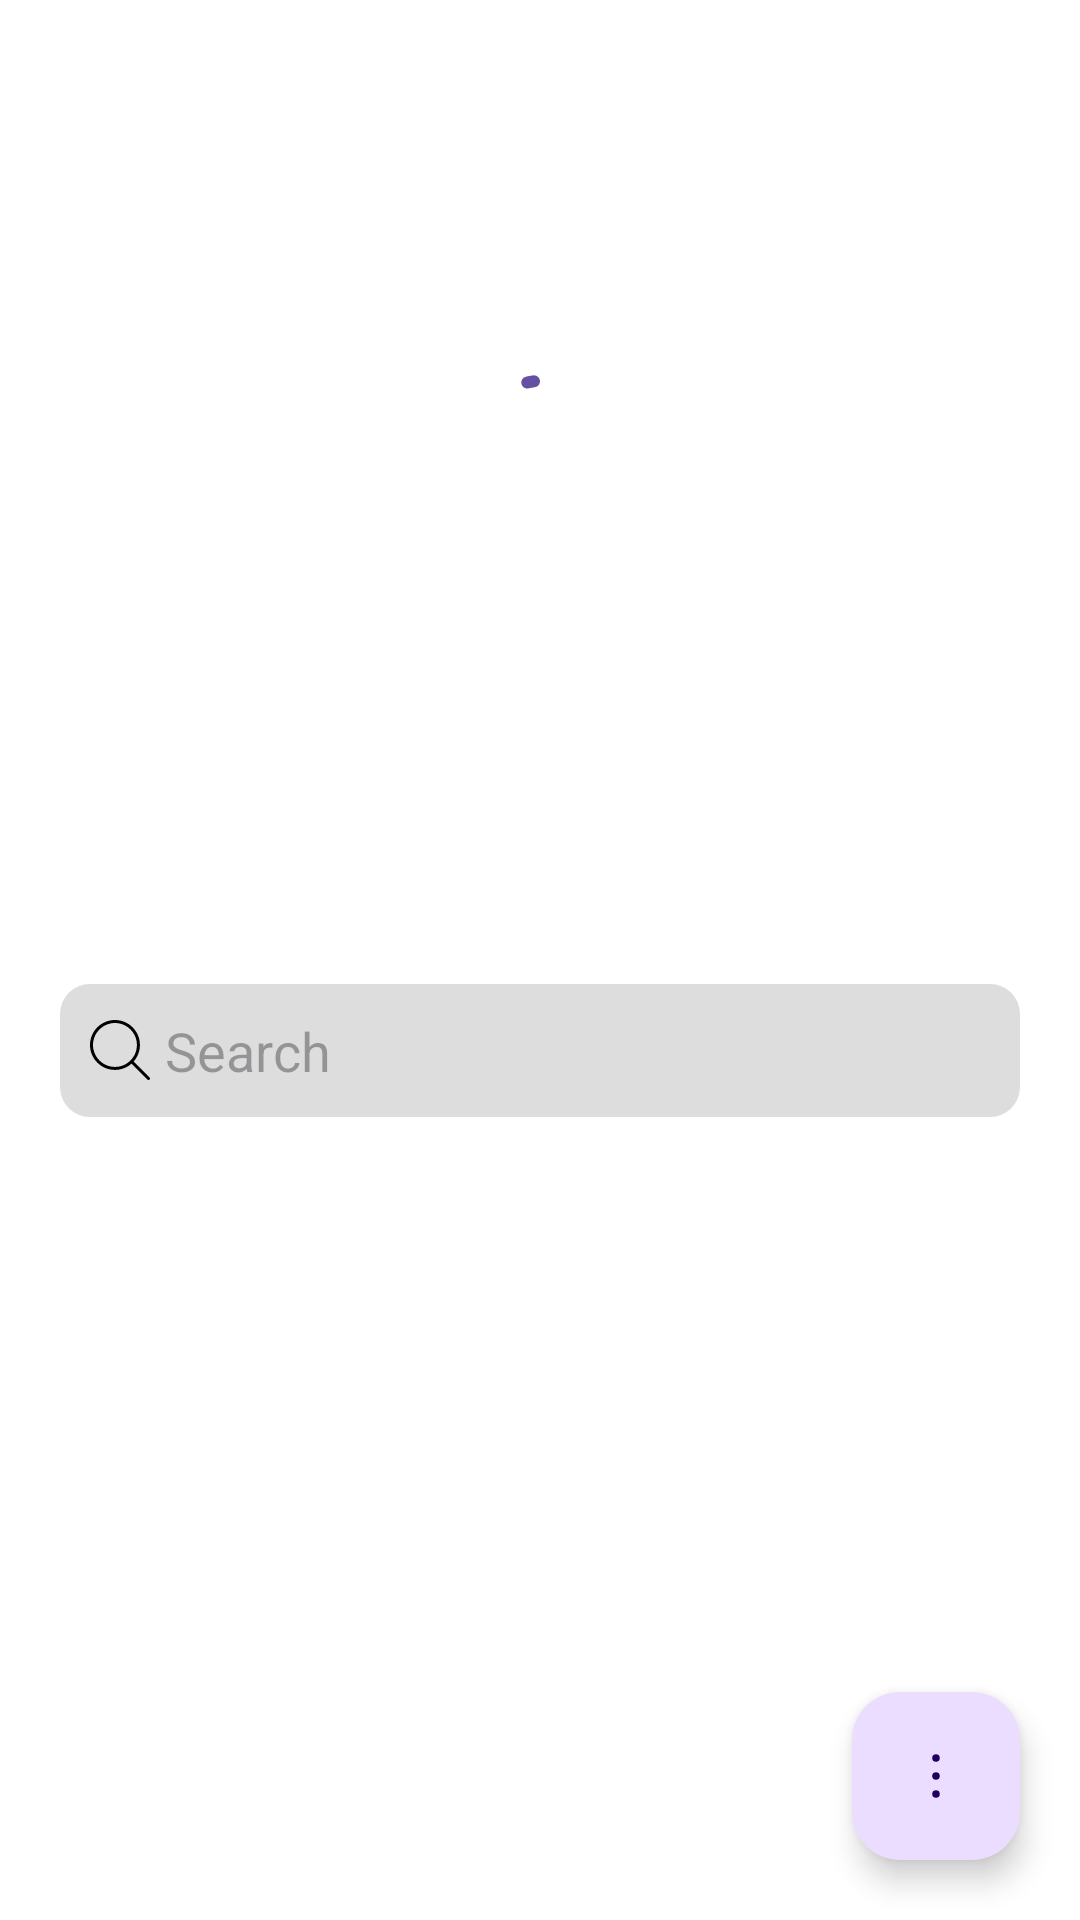

Android layout source for this screen:
<!-- AndroidManifest.xml: activity theme Theme.BlueApp -->
<!-- res/layout/activity_main.xml -->
<?xml version="1.0" encoding="utf-8"?>
<androidx.coordinatorlayout.widget.CoordinatorLayout xmlns:android="http://schemas.android.com/apk/res/android"
    xmlns:app="http://schemas.android.com/apk/res-auto"
    xmlns:tools="http://schemas.android.com/tools"
    android:layout_width="match_parent"
    android:layout_height="match_parent"
    android:background="@color/white">

    <com.google.android.material.appbar.AppBarLayout
        android:layout_width="match_parent"
        android:layout_height="wrap_content"
        android:background="@color/white">

        <com.google.android.material.appbar.CollapsingToolbarLayout
            android:layout_width="match_parent"
            android:layout_height="wrap_content"
            app:layout_scrollFlags="scroll|snap|exitUntilCollapsed">

            <androidx.constraintlayout.widget.ConstraintLayout
                android:layout_width="match_parent"
                android:layout_height="wrap_content">

                <androidx.viewpager2.widget.ViewPager2
                    android:id="@+id/carousel_pager"
                    android:layout_width="match_parent"
                    android:layout_height="@dimen/_230dp"
                    android:layout_marginTop="@dimen/_30dp"
                    android:orientation="horizontal"
                    app:layout_constraintEnd_toEndOf="parent"
                    app:layout_constraintStart_toStartOf="parent"
                    app:layout_constraintTop_toTopOf="parent" />

                <com.google.android.material.tabs.TabLayout
                    android:id="@+id/pager_indicator"
                    android:layout_width="match_parent"
                    android:layout_height="wrap_content"
                    android:layout_gravity="bottom"
                    android:background="@color/white"
                    app:layout_constraintEnd_toEndOf="parent"
                    app:layout_constraintStart_toStartOf="parent"
                    app:layout_constraintTop_toBottomOf="@id/carousel_pager"
                    app:tabBackground="@drawable/tab_pager_selector"
                    app:tabGravity="center"
                    app:tabIndicatorHeight="@dimen/_0dp"
                    app:tabMaxWidth="@dimen/_12dp"
                    app:tabMode="fixed" />

                <com.google.android.material.progressindicator.CircularProgressIndicator
                    android:id="@+id/loader"
                    android:layout_width="wrap_content"
                    android:layout_height="wrap_content"
                    android:indeterminate="true"
                    app:layout_constraintBottom_toBottomOf="@id/carousel_pager"
                    app:layout_constraintEnd_toEndOf="@id/carousel_pager"
                    app:layout_constraintStart_toStartOf="@id/carousel_pager"
                    app:layout_constraintTop_toTopOf="@id/carousel_pager" />


            </androidx.constraintlayout.widget.ConstraintLayout>

        </com.google.android.material.appbar.CollapsingToolbarLayout>


        <com.google.android.material.textfield.TextInputEditText
            android:id="@+id/et_search"
            android:layout_width="match_parent"
            android:layout_height="wrap_content"
            android:layout_margin="@dimen/_20dp"
            android:background="@drawable/edit_text_bg"
            android:drawableStart="@drawable/ic_search"
            android:drawablePadding="@dimen/_5dp"
            android:hint="@string/search_hint_txt"
            android:imeOptions="actionDone"
            android:padding="@dimen/_10dp" />

    </com.google.android.material.appbar.AppBarLayout>

    <androidx.recyclerview.widget.RecyclerView
        android:id="@+id/rcv_photos"
        android:layout_width="match_parent"
        android:layout_height="match_parent"
        android:layout_marginHorizontal="@dimen/_20dp"
        android:orientation="vertical"
        app:layoutManager="androidx.recyclerview.widget.LinearLayoutManager"
        app:layout_behavior="@string/appbar_scrolling_view_behavior"
        tools:listitem="@layout/list_rcv_item" />

    <com.google.android.material.progressindicator.CircularProgressIndicator
        android:id="@+id/photos_loader"
        android:layout_width="wrap_content"
        android:layout_height="wrap_content"
        android:layout_gravity="center"
        android:visibility="gone"
        android:indeterminate="true"
        app:layout_constraintBottom_toBottomOf="@id/rcv_photos"
        app:layout_constraintEnd_toEndOf="@id/rcv_photos"
        app:layout_constraintStart_toStartOf="@id/rcv_photos"
        app:layout_constraintTop_toTopOf="@id/rcv_photos" />

    <TextView
        android:id="@+id/tv_empty_list_msg"
        android:layout_width="wrap_content"
        android:layout_height="wrap_content"
        android:layout_gravity="center"
        android:text="@string/empty_list_txt"
        android:visibility="gone" />


    <com.google.android.material.floatingactionbutton.FloatingActionButton
        android:id="@+id/fab"
        android:layout_width="wrap_content"
        android:layout_height="wrap_content"
        android:layout_gravity="bottom|end"
        android:layout_margin="@dimen/_20dp"
        android:contentDescription="@null"
        android:src="@drawable/ic_more_vert" />

</androidx.coordinatorlayout.widget.CoordinatorLayout>
<!-- res/layout/list_rcv_item.xml (included above) -->
<?xml version="1.0" encoding="utf-8"?>
<com.google.android.material.card.MaterialCardView xmlns:android="http://schemas.android.com/apk/res/android"
    xmlns:app="http://schemas.android.com/apk/res-auto"
    xmlns:tools="http://schemas.android.com/tools"
    android:layout_width="match_parent"
    android:layout_height="wrap_content"
    android:layout_marginVertical="@dimen/_2dp"
    app:cardCornerRadius="@dimen/_8dp"
    app:cardElevation="@dimen/_1dp"
    app:strokeWidth="@dimen/_0dp"
    >

    <androidx.constraintlayout.widget.ConstraintLayout
        android:layout_width="match_parent"
        android:layout_height="wrap_content"
        android:layout_gravity="center_vertical"
        android:paddingHorizontal="@dimen/_10dp">

        <com.google.android.material.imageview.ShapeableImageView
            android:id="@+id/imageview"
            android:layout_width="@dimen/_70dp"
            android:layout_height="@dimen/_70dp"
            android:scaleType="centerCrop"
            android:layout_marginVertical="@dimen/_10dp"
            app:layout_constraintBottom_toBottomOf="parent"
            app:layout_constraintStart_toStartOf="parent"
            app:layout_constraintTop_toTopOf="parent"
            app:shapeAppearance="@style/RoundedShape8dp"
            tools:background="@color/black" />

        <TextView
            android:id="@+id/tv_title"
            android:layout_width="@dimen/_0dp"
            android:layout_height="wrap_content"
            android:layout_marginStart="@dimen/_5dp"
            android:ellipsize="end"
            android:lines="1"
            android:textSize="@dimen/_18sp"
            android:textStyle="bold"
            app:layout_constraintBottom_toTopOf="@id/tv_description"
            app:layout_constraintEnd_toEndOf="parent"
            app:layout_constraintStart_toEndOf="@id/imageview"
            app:layout_constraintTop_toTopOf="parent"
            app:layout_constraintVertical_chainStyle="packed" />

        <TextView
            android:id="@+id/tv_description"
            android:layout_width="@dimen/_0dp"
            android:layout_height="wrap_content"
            android:ellipsize="end"
            android:lines="2"
            android:textSize="@dimen/_16sp"
            app:layout_constraintBottom_toBottomOf="parent"
            app:layout_constraintEnd_toEndOf="@id/tv_title"
            app:layout_constraintStart_toStartOf="@id/tv_title"
            app:layout_constraintTop_toBottomOf="@id/tv_title" />


    </androidx.constraintlayout.widget.ConstraintLayout>

</com.google.android.material.card.MaterialCardView>
<!-- resources referenced by this layout -->
<resources>
  <color name="black">#FF000000</color>
  <color name="white">#FFFFFFFF</color>
  <dimen name="_0dp">0dp</dimen>
  <dimen name="_10dp">10dp</dimen>
  <dimen name="_12dp">12dp</dimen>
  <dimen name="_16sp">16sp</dimen>
  <dimen name="_18sp">18sp</dimen>
  <dimen name="_1dp">1dp</dimen>
  <dimen name="_20dp">20dp</dimen>
  <dimen name="_230dp">230dp</dimen>
  <dimen name="_2dp">2dp</dimen>
  <dimen name="_30dp">30dp</dimen>
  <dimen name="_5dp">5dp</dimen>
  <dimen name="_70dp">70dp</dimen>
  <dimen name="_8dp">8dp</dimen>
  <!-- drawable edit_text_bg (drawable) -->
  <?xml version="1.0" encoding="utf-8"?>
  <shape xmlns:android="http://schemas.android.com/apk/res/android">
      <solid android:color="@color/gray_color" />
      <corners android:radius="10dp" />
  </shape>
  <!-- drawable ic_more_vert (drawable) -->
  <vector android:height="20dp" android:viewportHeight="24"
      android:viewportWidth="24" android:width="20dp" xmlns:android="http://schemas.android.com/apk/res/android">
      <path android:fillColor="#000000"
          android:pathData="M12,12.5C12.276,12.5 12.5,12.276 12.5,12C12.5,11.724 12.276,11.5 12,11.5C11.724,11.5 11.5,11.724 11.5,12C11.5,12.276 11.724,12.5 12,12.5Z"
          android:strokeColor="#000000" android:strokeLineCap="round"
          android:strokeLineJoin="round" android:strokeWidth="1.5"/>
      <path android:fillColor="#000000"
          android:pathData="M12,18.5C12.276,18.5 12.5,18.276 12.5,18C12.5,17.724 12.276,17.5 12,17.5C11.724,17.5 11.5,17.724 11.5,18C11.5,18.276 11.724,18.5 12,18.5Z"
          android:strokeColor="#000000" android:strokeLineCap="round"
          android:strokeLineJoin="round" android:strokeWidth="1.5"/>
      <path android:fillColor="#000000"
          android:pathData="M12,6.5C12.276,6.5 12.5,6.276 12.5,6C12.5,5.724 12.276,5.5 12,5.5C11.724,5.5 11.5,5.724 11.5,6C11.5,6.276 11.724,6.5 12,6.5Z"
          android:strokeColor="#000000" android:strokeLineCap="round"
          android:strokeLineJoin="round" android:strokeWidth="1.5"/>
  </vector>
  <!-- drawable ic_search (drawable) -->
  <vector xmlns:android="http://schemas.android.com/apk/res/android"
      android:width="20dp"
      android:height="20dp"
      android:viewportWidth="488.4"
      android:viewportHeight="488.4">
      <path
          android:fillColor="#000000"
          android:pathData="M0,203.25c0,112.1 91.2,203.2 203.2,203.2c51.6,0 98.8,-19.4 134.7,-51.2l129.5,129.5c2.4,2.4 5.5,3.6 8.7,3.6s6.3,-1.2 8.7,-3.6c4.8,-4.8 4.8,-12.5 0,-17.3l-129.6,-129.5c31.8,-35.9 51.2,-83 51.2,-134.7c0,-112.1 -91.2,-203.2 -203.2,-203.2S0,91.15 0,203.25zM381.9,203.25c0,98.5 -80.2,178.7 -178.7,178.7s-178.7,-80.2 -178.7,-178.7s80.2,-178.7 178.7,-178.7S381.9,104.65 381.9,203.25z" />
  </vector>
  <string name="empty_list_txt">Empty List</string>
  <string name="search_hint_txt">Search</string>
  <style name="RoundedShape8dp">
          <item name="cornerSize">8dp</item>
          <item name="cornerFamily">rounded</item>
      </style>
  <style name="Theme.BlueApp" parent="Theme.Material3.Light.NoActionBar">
          <item name="colorPrimary">#FF6650a4</item>
          <item name="colorSecondary">#FF625b71</item>
          <item name="colorTertiary">#FF7D5260</item>
      </style>
  <color name="gray_color">#ddd</color>
</resources>
